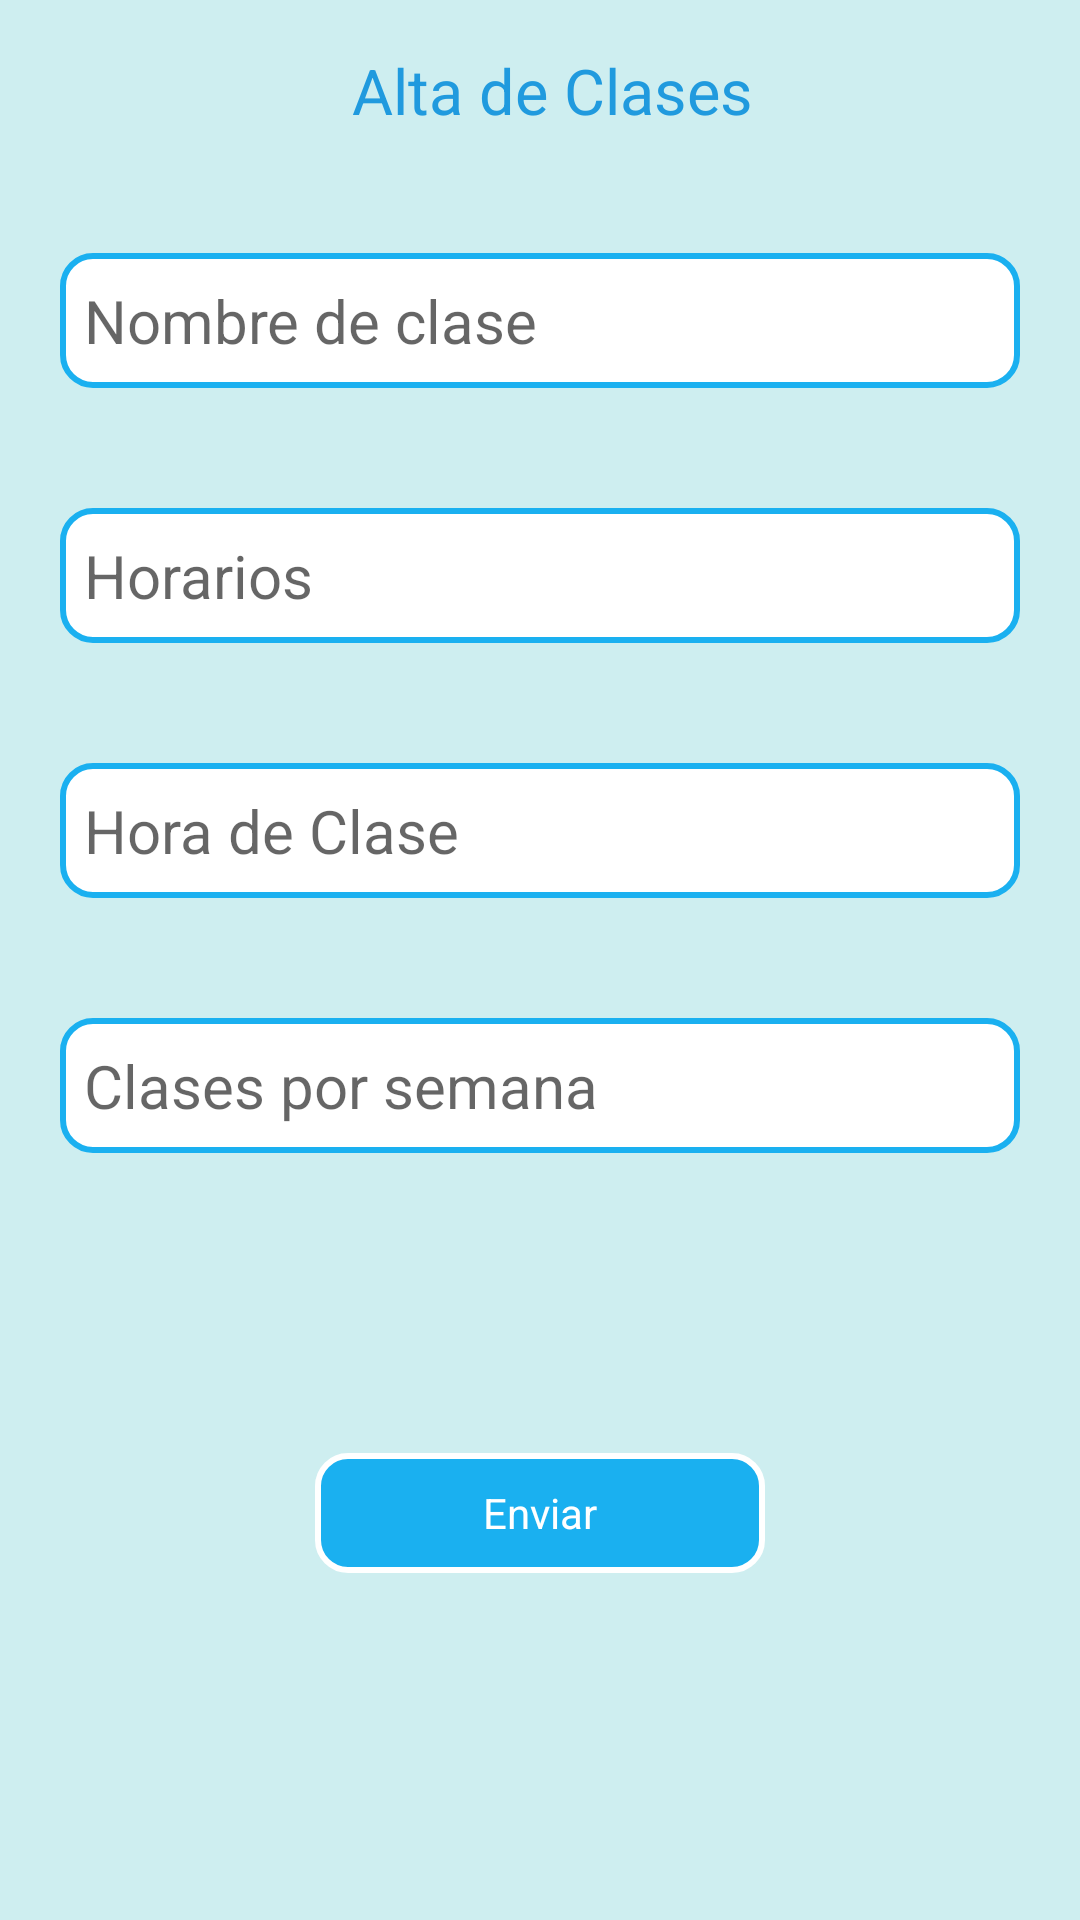

Android layout source for this screen:
<!-- AndroidManifest.xml: application theme Theme.Logincleanarchitecture -->
<!-- res/layout/fragment_add_course.xml -->
<?xml version="1.0" encoding="utf-8"?>
<androidx.appcompat.widget.LinearLayoutCompat xmlns:android="http://schemas.android.com/apk/res/android"
    xmlns:tools="http://schemas.android.com/tools"
    android:layout_width="match_parent"
    android:layout_height="match_parent"
    xmlns:app="http://schemas.android.com/apk/res-auto"
    android:orientation="vertical"
    android:background="@color/background_blue_20"
    tools:context=".ui.AddCourseFragment">

    <androidx.constraintlayout.widget.ConstraintLayout
        android:layout_width="match_parent"
        android:layout_height="match_parent"
        android:orientation="vertical">


        <TextView
            android:id="@+id/textView_msg_altaDeClases"
            android:layout_width="match_parent"
            android:layout_height="wrap_content"
            android:layout_gravity="center"
            android:layout_marginHorizontal="20dp"
            android:gravity="center"
            android:text="@string/msg_altadeclases"
            android:textColor="@color/form_blue_title"
            android:layout_marginTop="16dp"
            android:textSize="21sp"
            android:paddingStart="8dp"
            app:layout_constraintEnd_toEndOf="parent"
            app:layout_constraintStart_toStartOf="parent"
            app:layout_constraintTop_toTopOf="parent" />


        <EditText
            android:id="@+id/textView_msg_nombreClase"
            android:layout_width="match_parent"
            android:layout_height="45dp"
            android:layout_marginHorizontal="20dp"
            android:layout_gravity="center"
            android:layout_marginTop="40dp"
            android:paddingStart="8dp"
            android:background="@drawable/roundededform"
            android:hint="@string/msg_nombre_clase"
            android:inputType="textPersonName"
            android:textSize="20sp"
            app:layout_constraintEnd_toEndOf="@+id/textView_msg_altaDeClases"
            app:layout_constraintStart_toStartOf="@+id/textView_msg_altaDeClases"
            app:layout_constraintTop_toBottomOf="@+id/textView_msg_altaDeClases" />

        <EditText
            android:id="@+id/textView_msg_horarios"
            android:layout_width="match_parent"
            android:layout_height="45dp"
            android:layout_marginHorizontal="20dp"
            android:layout_gravity="center"
            android:paddingStart="8dp"
            android:layout_marginTop="40dp"
            android:background="@drawable/roundededform"
            android:hint="@string/msg_horarios"
            android:inputType="textPersonName"
            android:textSize="20sp"
            app:layout_constraintEnd_toEndOf="@+id/textView_msg_nombreClase"
            app:layout_constraintStart_toStartOf="@+id/textView_msg_nombreClase"
            app:layout_constraintTop_toBottomOf="@+id/textView_msg_nombreClase" />

        <EditText
            android:id="@+id/textView_msg_hora"
            android:layout_width="match_parent"
            android:layout_height="45dp"
            android:layout_marginHorizontal="20dp"
            android:layout_gravity="center"
            android:layout_marginTop="40dp"
            android:background="@drawable/roundededform"
            android:paddingStart="8dp"
            android:hint="@string/msg_hora"
            android:inputType="textPersonName"
            android:textSize="20sp"
            app:layout_constraintEnd_toEndOf="@+id/textView_msg_horarios"
            app:layout_constraintStart_toStartOf="@+id/textView_msg_horarios"
            app:layout_constraintTop_toBottomOf="@+id/textView_msg_horarios" />

        <EditText
            android:id="@+id/textView_msg_clasesPorSemana"
            android:layout_width="match_parent"
            android:layout_height="45dp"
            android:layout_marginHorizontal="20dp"
            android:layout_gravity="center"
            android:layout_marginTop="40dp"
            android:background="@drawable/roundededform"
            android:hint="@string/msg_nombre_clasesPorSemana"
            android:inputType="number"
            android:textSize="20sp"
            android:paddingStart="8dp"
            app:layout_constraintEnd_toEndOf="@+id/textView_msg_hora"
            app:layout_constraintStart_toStartOf="@+id/textView_msg_hora"
            app:layout_constraintTop_toBottomOf="@+id/textView_msg_hora" />



        <ProgressBar
            android:id="@+id/progress_bar_addcourse"
            android:layout_width="wrap_content"
            android:layout_height="wrap_content"
            android:layout_centerInParent="true"
            android:layout_gravity="center"
            android:visibility="gone"
            android:layout_marginTop="244dp"
            app:layout_constraintEnd_toEndOf="parent"
            app:layout_constraintHorizontal_bias="0.493"
            app:layout_constraintStart_toStartOf="parent"
            app:layout_constraintTop_toTopOf="parent" />

        <androidx.recyclerview.widget.RecyclerView
            android:id="@+id/rcyclview_alumnos"
            android:layout_width="match_parent"
            android:layout_height="100dp"
            android:visibility="gone"
            android:layout_marginTop="20dp"
            android:outlineProvider="bounds"
            app:layout_constraintBottom_toBottomOf="parent"
            app:layout_constraintEnd_toEndOf="parent"
            app:layout_constraintHorizontal_bias="0.0"
            app:layout_constraintStart_toStartOf="parent" />

        <androidx.recyclerview.widget.RecyclerView
            android:id="@+id/rcyclview_alumnosRoom"
            android:layout_width="match_parent"
            android:layout_height="100dp"
            android:layout_marginTop="20dp"
            android:outlineProvider="bounds"
            android:visibility="gone"
            app:layout_constraintBottom_toBottomOf="parent"
            app:layout_constraintEnd_toEndOf="parent"
            app:layout_constraintHorizontal_bias="0.0"
            app:layout_constraintStart_toStartOf="parent"/>

        <TextView
            android:id="@+id/btn_enviar"
            android:layout_width="150dp"
            android:layout_height="40dp"
            android:layout_marginTop="100dp"
            android:gravity="center"
            android:text="@string/msg_enviar"
            android:textColor="@color/white"
            android:background="@drawable/roundededbtnform"
            app:layout_constraintEnd_toEndOf="@+id/textView_msg_clasesPorSemana"
            app:layout_constraintStart_toStartOf="@+id/textView_msg_clasesPorSemana"
            app:layout_constraintTop_toBottomOf="@+id/textView_msg_clasesPorSemana" />

    </androidx.constraintlayout.widget.ConstraintLayout>




</androidx.appcompat.widget.LinearLayoutCompat>
<!-- resources referenced by this layout -->
<resources>
  <color name="background_blue_20">#5064C9CF</color>
  <color name="form_blue_title">#209ADE</color>
  <color name="white">#FFFFFFFF</color>
  <!-- drawable roundededbtnform (drawable) -->
  <?xml version="1.0" encoding="utf-8"?>
  <shape xmlns:android="http://schemas.android.com/apk/res/android"
      android:shape="rectangle"
  
      android:padding="10dp">
  
      <solid android:color="@color/form_blue"/>
      <stroke android:width="2dp" android:color="@color/white" />
      <corners
          android:bottomRightRadius="10dp"
          android:bottomLeftRadius="10dp"
          android:topLeftRadius="10dp"
          android:topRightRadius="10dp" />
  </shape>
  <!-- drawable roundededform (drawable) -->
  <?xml version="1.0" encoding="utf-8"?>
  <shape xmlns:android="http://schemas.android.com/apk/res/android"
      android:shape="rectangle"
  
      android:padding="10dp">
  
      <solid android:color="#FFFFFF" />
      <stroke android:width="2dp" android:color="@color/form_blue" />
      <corners
          android:bottomRightRadius="10dp"
          android:bottomLeftRadius="10dp"
          android:topLeftRadius="10dp"
          android:topRightRadius="10dp" />
  </shape>
  <string name="msg_altadeclases">Alta de Clases</string>
  <string name="msg_enviar">Enviar</string>
  <string name="msg_hora">Hora de Clase</string>
  <string name="msg_horarios">Horarios</string>
  <string name="msg_nombre_clase">Nombre de clase</string>
  <string name="msg_nombre_clasesPorSemana">Clases por semana</string>
  <style name="Theme.Logincleanarchitecture" parent="Theme.MaterialComponents.DayNight.NoActionBar">
          
          <item name="colorPrimary">@color/purple_500</item>
          <item name="colorPrimaryVariant">@color/purple_700</item>
          <item name="colorOnPrimary">@color/white</item>
          
          <item name="colorSecondary">@color/teal_200</item>
          <item name="colorSecondaryVariant">@color/teal_700</item>
          <item name="colorOnSecondary">@color/black</item>
          
          <item name="android:statusBarColor" tools:targetApi="l">?attr/colorPrimaryVariant</item>
          
      </style>
  <color name="form_blue">#1AB0F0</color>
  <color name="purple_500">#FF6200EE</color>
  <color name="purple_700">#FF3700B3</color>
  <color name="teal_200">#FF03DAC5</color>
  <color name="teal_700">#FF018786</color>
  <color name="black">#FF000000</color>
</resources>
